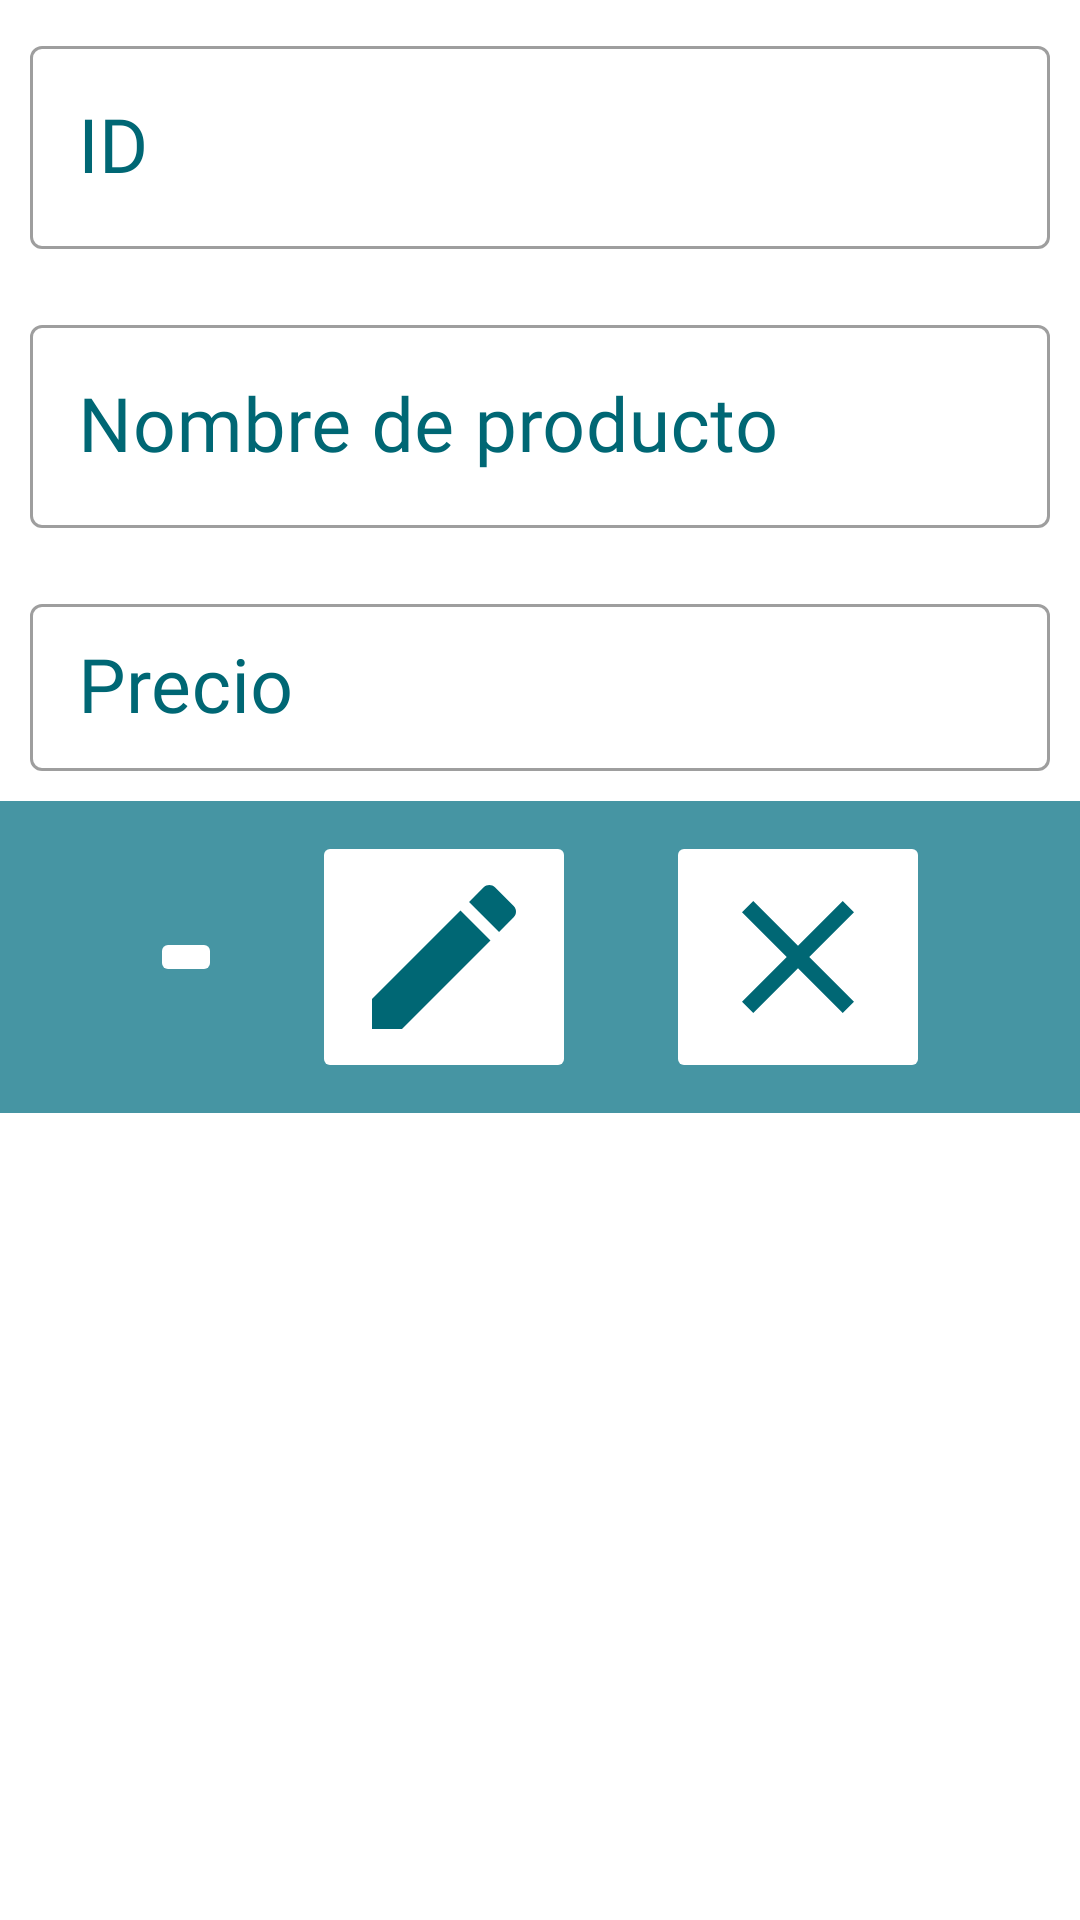

The Android layout XML behind this screen, and the referenced resources:
<!-- AndroidManifest.xml: application theme Theme.ListadoProd -->
<!-- res/layout/activity_main.xml -->
<?xml version="1.0" encoding="utf-8"?>
<LinearLayout xmlns:android="http://schemas.android.com/apk/res/android"
    xmlns:app="http://schemas.android.com/apk/res-auto"
    xmlns:tools="http://schemas.android.com/tools"
    android:layout_width="match_parent"
    android:layout_height="match_parent"
    android:orientation="vertical"
    tools:context=".MainActivity">

    

    <com.google.android.material.textfield.TextInputLayout
        android:id="@+id/tilID"
        android:layout_width="match_parent"
        android:layout_height="wrap_content"
        android:layout_margin="10dp"
        android:hint="@string/id"
        android:textColorHint="@color/blue"
        app:layout_constraintStart_toEndOf="@+id/ivIconCostService"
        app:layout_constraintTop_toTopOf="parent">

        <com.google.android.material.textfield.TextInputEditText
            android:id="@+id/etID"
            android:layout_width="match_parent"
            android:layout_height="wrap_content"
            android:fontFamily="@font/jura"
            android:inputType="number"
            android:textAlignment="center"
            android:textColor="@color/blue"
            android:textSize="25sp" />
    </com.google.android.material.textfield.TextInputLayout>

    

    <com.google.android.material.textfield.TextInputLayout
        android:id="@+id/tilNombre"
        android:layout_width="match_parent"
        android:layout_height="wrap_content"
        android:layout_margin="10dp"
        android:hint="@string/nombre_de_producto"
        android:textColorHint="@color/blue"
        app:layout_constraintStart_toEndOf="@+id/ivIconCostService"
        app:layout_constraintTop_toTopOf="parent">

        <com.google.android.material.textfield.TextInputEditText
            android:id="@+id/etNombreProd"
            android:layout_width="match_parent"
            android:layout_height="wrap_content"
            android:fontFamily="@font/jura"
            android:inputType="text"
            android:textAlignment="center"
            android:textColor="@color/blue"
            android:textSize="25sp" />
    </com.google.android.material.textfield.TextInputLayout>

    
    <com.google.android.material.textfield.TextInputLayout
        android:id="@+id/tilPrecio"
        android:layout_width="match_parent"
        android:layout_height="61dp"
        android:layout_margin="10dp"
        android:hint="@string/precio"
        android:textColorHint="@color/blue"
        app:layout_constraintStart_toEndOf="@+id/ivIconCostService"
        app:layout_constraintTop_toTopOf="parent">

        <com.google.android.material.textfield.TextInputEditText
            android:id="@+id/etPrecio"
            android:layout_width="match_parent"
            android:layout_height="wrap_content"
            android:fontFamily="@font/jura"
            android:inputType="numberDecimal"
            android:textAlignment="center"
            android:textColor="@color/blue"
            android:textSize="25sp" />
    </com.google.android.material.textfield.TextInputLayout>

    <LinearLayout
        android:layout_width="match_parent"
        android:layout_height="wrap_content"
        android:background="@color/lightBlue"
        android:gravity="center"
        android:orientation="horizontal">

        <ImageButton
            android:id="@+id/btnAgregar"
            android:layout_width="wrap_content"
            android:layout_height="wrap_content"
            android:layout_margin="10dp"
            android:backgroundTint="@color/white"
            android:importantForAccessibility="no"
            app:srcCompat="@drawable/ic_add"
            app:tint="@color/blue" />

        <ImageButton
            android:id="@+id/btnEditar"
            android:layout_width="wrap_content"
            android:layout_height="wrap_content"
            android:layout_marginLeft="20dp"
            android:layout_marginRight="20dp"
            android:backgroundTint="@color/white"
            android:importantForAccessibility="no"
            app:srcCompat="@drawable/ic_edit"
            app:tint="@color/blue" />

        <ImageButton
            android:id="@+id/btnLimpiar"
            android:layout_width="wrap_content"
            android:layout_height="wrap_content"
            android:layout_margin="10dp"
            android:backgroundTint="@color/white"
            android:importantForAccessibility="no"
            app:srcCompat="@drawable/ic_clear"
            app:tint="@color/blue" />
    </LinearLayout>

    <androidx.recyclerview.widget.RecyclerView
        android:id="@+id/rcvLista"
        android:layout_width="match_parent"
        android:layout_height="wrap_content"
        android:layout_marginTop="10dp"
        android:background="@color/brown" />

</LinearLayout>
<!-- resources referenced by this layout -->
<resources>
  <color name="blue">#006774</color>
  <color name="brown">#740e00</color>
  <color name="lightBlue">#4695a3</color>
  <color name="white">#FFFFFFFF</color>
  <!-- drawable ic_clear (drawable) -->
  <vector xmlns:android="http://schemas.android.com/apk/res/android"
      android:width="64dp"
      android:height="64dp"
      android:tint="#000000"
      android:viewportWidth="24"
      android:viewportHeight="24">
      <path
          android:fillColor="@android:color/white"
          android:pathData="M19,6.41L17.59,5 12,10.59 6.41,5 5,6.41 10.59,12 5,17.59 6.41,19 12,13.41 17.59,19 19,17.59 13.41,12z" />
  </vector>
  <!-- drawable ic_edit (drawable) -->
  <vector xmlns:android="http://schemas.android.com/apk/res/android"
      android:width="64dp"
      android:height="64dp"
      android:tint="#000000"
      android:viewportWidth="24"
      android:viewportHeight="24">
      <path
          android:fillColor="@android:color/white"
          android:pathData="M3,17.25V21h3.75L17.81,9.94l-3.75,-3.75L3,17.25zM20.71,7.04c0.39,-0.39 0.39,-1.02 0,-1.41l-2.34,-2.34c-0.39,-0.39 -1.02,-0.39 -1.41,0l-1.83,1.83 3.75,3.75 1.83,-1.83z" />
  </vector>
  <string name="id"><font family="@font/jura">ID</font></string>
  <string name="nombre_de_producto"><font family="@font/jura">Nombre de producto</font></string>
  <string name="precio"><font family="@font/jura">Precio</font></string>
  <style name="Theme.ListadoProd" parent="Theme.MaterialComponents.DayNight.DarkActionBar">
          
          <item name="colorPrimary">@color/blue</item>
          <item name="colorPrimaryVariant">@color/lightBlue</item>
          <item name="colorOnPrimary">@color/white</item>
          
          <item name="colorSecondary">@color/brown</item>
          <item name="colorSecondaryVariant">@color/darkBrown</item>
          <item name="colorOnSecondary">@color/white</item>
          
          <item name="android:statusBarColor" tools:targetApi="l">?attr/colorPrimaryVariant</item>
          
          <item name="textInputStyle"> @style/Widget.MaterialComponents.TextInputLayout.OutlinedBox</item>
      </style>
  <color name="darkBrown">#460000</color>
</resources>
